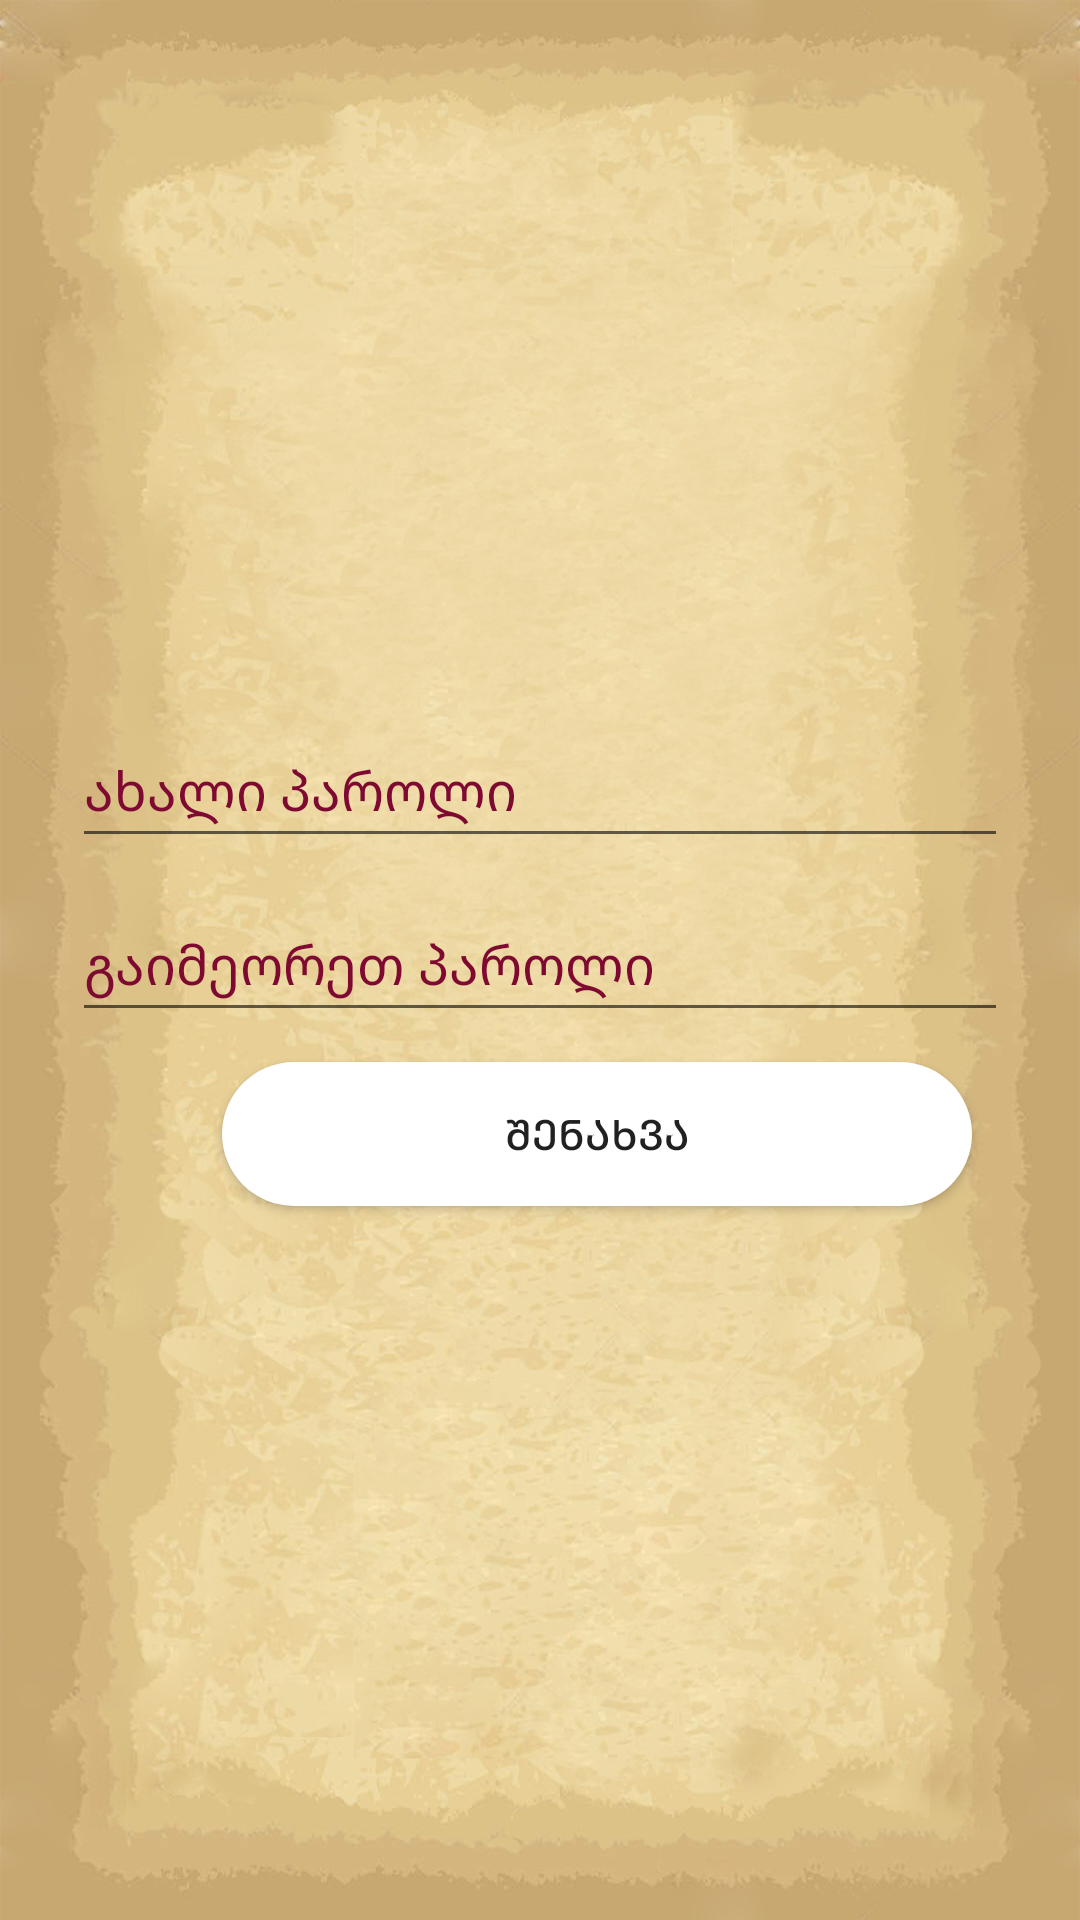

The Android layout XML behind this screen, and the referenced resources:
<!-- AndroidManifest.xml: application theme Theme.Alkole -->
<!-- res/layout/change_password_fragment.xml -->
<?xml version="1.0" encoding="utf-8"?>
<androidx.constraintlayout.widget.ConstraintLayout xmlns:android="http://schemas.android.com/apk/res/android"
    xmlns:app="http://schemas.android.com/apk/res-auto"
    android:layout_width="match_parent"
    android:layout_height="match_parent"
    android:background="@drawable/inside">

    <LinearLayout
        android:layout_width="match_parent"
        android:layout_height="wrap_content"
        android:layout_marginStart="24dp"
        android:layout_marginEnd="24dp"
        android:orientation="vertical"
        app:layout_constraintBottom_toBottomOf="parent"
        app:layout_constraintEnd_toEndOf="parent"
        app:layout_constraintStart_toStartOf="parent"
        app:layout_constraintTop_toBottomOf="parent"
        app:layout_constraintTop_toTopOf="parent">

        <EditText
            android:id="@+id/editTextNewPassword"
            android:layout_width="match_parent"
            android:layout_height="wrap_content"
            android:layout_marginVertical="5dp"
            android:ems="10"
            android:hint="ახალი პაროლი"
            android:inputType="textPassword"
            android:minHeight="48dp"
            android:textColorHint="#7E0A32"/>

        <EditText
            android:id="@+id/editTextConfirmPass"
            android:layout_width="match_parent"
            android:layout_height="wrap_content"
            android:layout_marginVertical="5dp"
            android:ems="10"
            android:hint="გაიმეორეთ პაროლი"
            android:inputType="textPassword"
            android:minHeight="48dp"
            android:textColorHint="#7E0A32"/>

        <Button
            android:id="@+id/buttonChangePassword"
            android:layout_width="250dp"
            android:layout_height="wrap_content"
            android:layout_marginVertical="5dp"
            android:layout_marginLeft="50dp"
            android:layout_marginTop="20dp"
            android:text="შენახვა"
            android:background="@drawable/round_button"/>
    </LinearLayout>
</androidx.constraintlayout.widget.ConstraintLayout>
<!-- resources referenced by this layout -->
<resources>
  <!-- drawable inside: jpg bitmap (drawable, 612476 bytes) -->
  <!-- drawable round_button (drawable) -->
  <?xml version="1.0" encoding="utf-8"?>
  <shape xmlns:android="http://schemas.android.com/apk/res/android">
  <solid android:color="#fff"/>
      <corners
          android:topLeftRadius="45dp"
          android:topRightRadius="45dp"
          android:bottomRightRadius="45dp"
          android:bottomLeftRadius="45dp"/>
  </shape>
  <style name="Theme.Alkole" parent="Theme.MaterialComponents.DayNight.DarkActionBar">
          
          <item name="colorPrimary">#7E0A32</item>
          <item name="colorPrimaryVariant">@color/purple_700</item>
          <item name="colorOnPrimary">@color/white</item>
          
          <item name="colorSecondary">@color/teal_200</item>
          <item name="colorSecondaryVariant">@color/teal_700</item>
          <item name="colorOnSecondary">@color/black</item>
          
          <item name="android:statusBarColor" tools:targetApi="l">?attr/colorPrimaryVariant</item>
          
      </style>
  <!-- not gathered from this repository: default colours our renderer supplied (Android Studio template values) -->
  <color name="purple_700">#FF3700B3</color>
  <color name="teal_200">#FF03DAC5</color>
  <color name="teal_700">#FF018786</color>
  <color name="black">#FF000000</color>
  <color name="white">#FFFFFFFF</color>
</resources>
